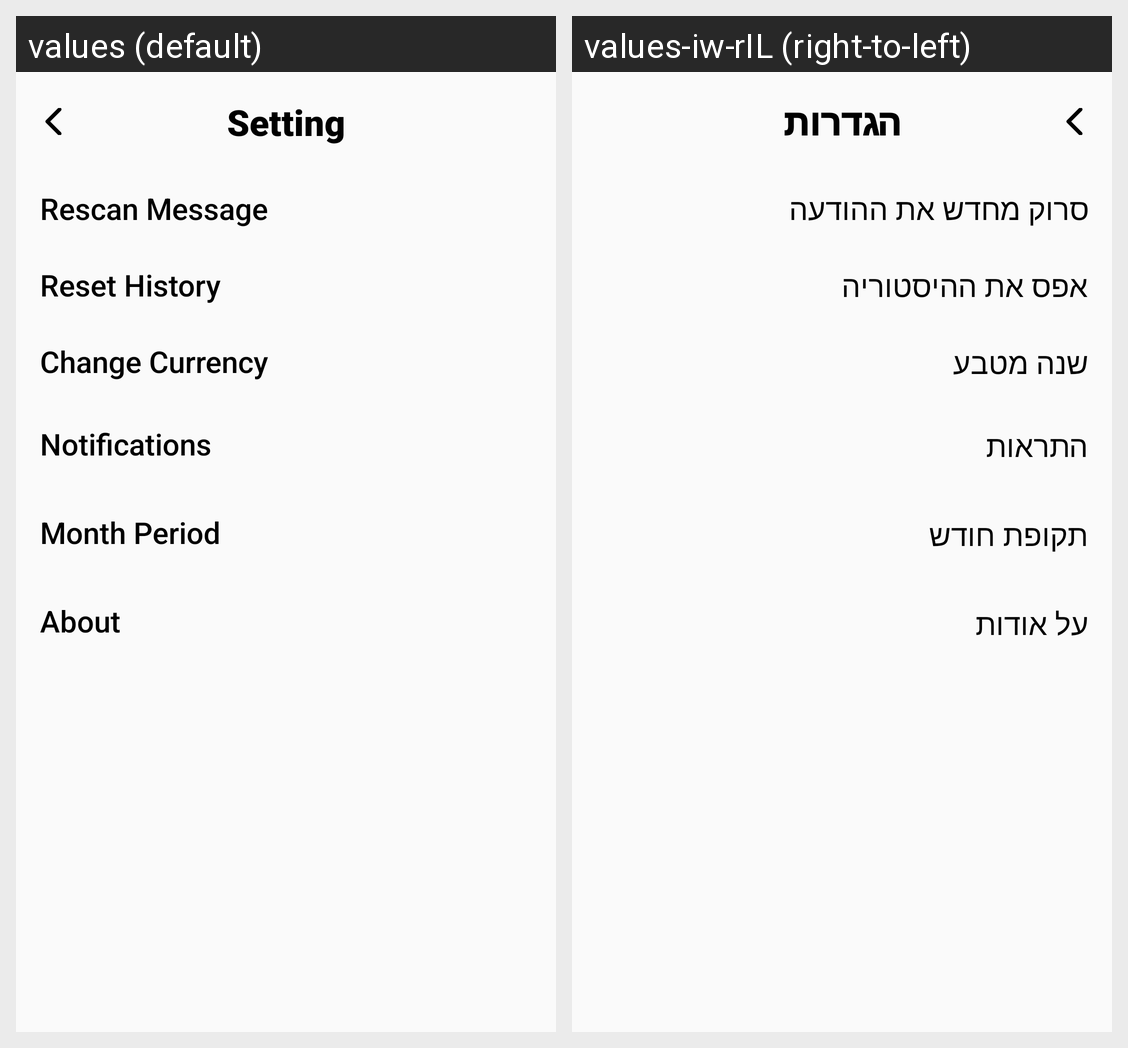

Locale-by-locale string values for the Android screen shown in this grid:
Android screen res/layout/activity_settin_page.xml rendered under 2 locales, left to right: values (default), values-iw-rIL (right-to-left). Device: Nexus 5 (rendered at 1080×1920; each locale shown at half size, 540×960, under a caption strip naming it); theme AppTheme.
Strings drawn on this screen, with the default value and each locale's value (text and hints the layout hard-codes, and strings that could not be matched under every locale, appear in the picture but are not listed):

Setting
  values: Setting
  values-iw-rIL: הגדרות

Rescan_message
  values: Rescan Message
  values-iw-rIL: סרוק מחדש את ההודעה

Reset_history
  values: Reset History
  values-iw-rIL: אפס את ההיסטוריה

change_currency
  values: Change Currency
  values-iw-rIL: שנה מטבע

Notifications
  values: Notifications
  values-iw-rIL: התראות

Month_peroid
  values: Month Period
  values-iw-rIL: תקופת חודש

About
  values: About
  values-iw-rIL: על אודות
